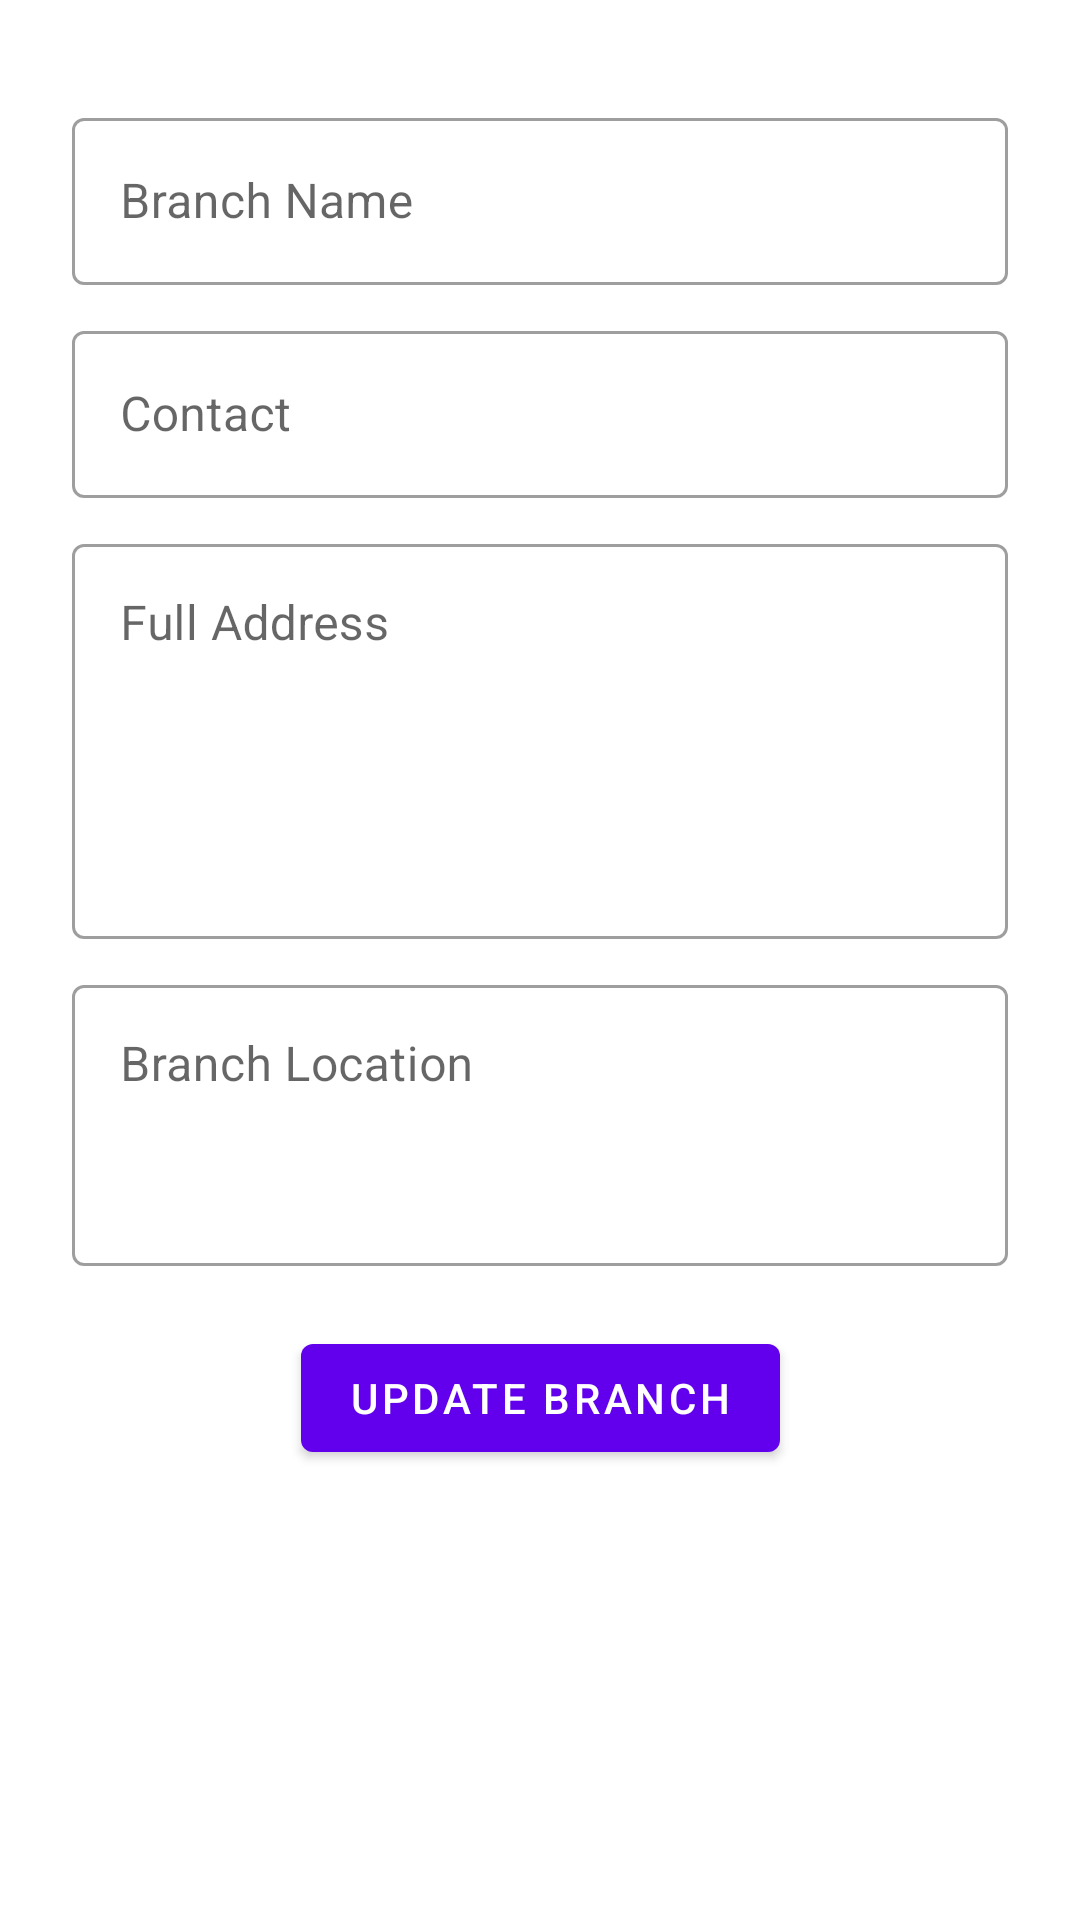

Here is an Android app screen rendered from its layout file. Give the layout XML and the strings, colors and styles it references.
<!-- AndroidManifest.xml: application theme Theme.GymManagementMobileApp -->
<!-- res/layout/fragment_edit_gym_branch.xml -->
<?xml version="1.0" encoding="utf-8"?>
<RelativeLayout xmlns:android="http://schemas.android.com/apk/res/android"
    xmlns:app="http://schemas.android.com/apk/res-auto"
    xmlns:tools="http://schemas.android.com/tools"
    tools:context=".branch.ui.EditGymBranchFragment"
    android:layout_width="match_parent"
    android:layout_height="match_parent">

    <ScrollView
        android:layout_width="match_parent"
        android:layout_height="match_parent"
        android:scrollbars="none">

        <androidx.constraintlayout.widget.ConstraintLayout
            android:layout_width="match_parent"
            android:layout_height="wrap_content"
            android:layout_marginLeft="24dp"
            android:layout_marginRight="24dp"
            android:paddingTop="24dp"
            android:paddingBottom="60dp">

            <com.google.android.material.textfield.TextInputLayout
                android:id="@+id/branchNameTextField"
                style="@style/Widget.MaterialComponents.TextInputLayout.OutlinedBox"
                android:layout_width="match_parent"
                android:layout_height="wrap_content"
                android:layout_marginTop="10dp"
                android:hint="Branch Name"
                app:layout_constraintEnd_toEndOf="parent"
                app:layout_constraintStart_toStartOf="parent"
                app:layout_constraintTop_toTopOf="parent">

                <com.google.android.material.textfield.TextInputEditText
                    android:layout_width="match_parent"
                    android:layout_height="wrap_content"
                    android:inputType="textPersonName"
                    android:focusableInTouchMode="false"/>
            </com.google.android.material.textfield.TextInputLayout>

            <com.google.android.material.textfield.TextInputLayout
                android:id="@+id/branchContactTextField"
                style="@style/Widget.MaterialComponents.TextInputLayout.OutlinedBox"
                android:layout_width="match_parent"
                android:layout_height="wrap_content"
                android:layout_marginTop="10dp"
                android:hint="Contact"
                app:layout_constraintEnd_toEndOf="parent"
                app:layout_constraintStart_toStartOf="parent"
                app:layout_constraintTop_toBottomOf="@+id/branchNameTextField">

                <com.google.android.material.textfield.TextInputEditText
                    android:layout_width="match_parent"
                    android:layout_height="wrap_content"
                    android:inputType="phone"
                    android:focusableInTouchMode="false"/>
            </com.google.android.material.textfield.TextInputLayout>

            <com.google.android.material.textfield.TextInputLayout
                android:id="@+id/branchFullAddressTextField"
                style="@style/Widget.MaterialComponents.TextInputLayout.OutlinedBox"
                android:layout_width="match_parent"
                android:layout_height="wrap_content"
                android:layout_marginTop="10dp"
                android:hint="Full Address"
                app:layout_constraintEnd_toEndOf="parent"
                app:layout_constraintStart_toStartOf="parent"
                app:layout_constraintTop_toBottomOf="@+id/branchContactTextField">

                <com.google.android.material.textfield.TextInputEditText
                    android:layout_width="match_parent"
                    android:layout_height="wrap_content"
                    android:inputType="textMultiLine"
                    android:lines="5"
                    android:gravity="top|start"
                    android:scrollHorizontally="false"
                    android:scrollbars="vertical"
                    android:focusableInTouchMode="false"/>
            </com.google.android.material.textfield.TextInputLayout>

            <com.google.android.material.textfield.TextInputLayout
                android:id="@+id/branchLocationTextField"
                style="@style/Widget.MaterialComponents.TextInputLayout.OutlinedBox"
                android:layout_width="match_parent"
                android:layout_height="wrap_content"
                android:layout_marginTop="10dp"
                android:hint="Branch Location"
                app:endIconContentDescription="Tap to show branch"
                app:endIconDrawable="@drawable/ic_baseline_add_location_24"
                app:endIconMode="custom"
                app:layout_constraintEnd_toEndOf="parent"
                app:layout_constraintStart_toStartOf="parent"
                app:layout_constraintTop_toBottomOf="@+id/branchFullAddressTextField">

                <com.google.android.material.textfield.TextInputEditText
                    android:layout_width="match_parent"
                    android:layout_height="wrap_content"
                    android:inputType="textMultiLine"
                    android:focusableInTouchMode="false"
                    android:lines="3"
                    android:gravity="top|start"
                    android:scrollHorizontally="false"
                    android:scrollbars="vertical"/>
            </com.google.android.material.textfield.TextInputLayout>

            <com.google.android.material.button.MaterialButton
                android:id="@+id/updateBranchButton"
                style="@style/Widget.MaterialComponents.Button"
                android:layout_width="wrap_content"
                android:layout_height="wrap_content"
                android:layout_marginTop="20dp"
                android:text="Update Branch"
                app:layout_constraintEnd_toEndOf="parent"
                app:layout_constraintStart_toStartOf="parent"
                app:layout_constraintTop_toBottomOf="@+id/branchLocationTextField" />

        </androidx.constraintlayout.widget.ConstraintLayout>


    </ScrollView>

    <include
        android:id="@+id/progressIndicatorLayout"
        layout="@layout/material_design_progress"
        android:layout_width="match_parent"
        android:layout_height="match_parent" />

</RelativeLayout>
<!-- res/layout/material_design_progress.xml (included above) -->
<?xml version="1.0" encoding="utf-8"?>
<FrameLayout xmlns:android="http://schemas.android.com/apk/res/android"
    xmlns:app="http://schemas.android.com/apk/res-auto"
    android:layout_width="match_parent"
    android:layout_height="match_parent"
    android:clickable="true"
    android:visibility="gone"
    android:id="@+id/progressIndicator"
    android:background="#1A000000">

    <com.google.android.material.progressindicator.CircularProgressIndicator
        android:layout_width="wrap_content"
        android:layout_height="wrap_content"
        android:layout_gravity="center"
        android:indeterminate="true"
        app:indicatorColor="@color/teal_200"
        app:indicatorSize="64dp"
        app:trackColor="@color/purple_200"
        app:trackThickness="8dp" />

</FrameLayout>
<!-- resources referenced by this layout -->
<resources>
  <color name="purple_200">#FFBB86FC</color>
  <color name="teal_200">#FF03DAC5</color>
  <style name="Theme.GymManagementMobileApp" parent="Theme.MaterialComponents.DayNight.NoActionBar">
          
          <item name="colorPrimary">@color/purple_500</item>
          <item name="colorPrimaryVariant">@color/purple_700</item>
          <item name="colorOnPrimary">@color/white</item>
          
          <item name="colorSecondary">@color/teal_200</item>
          <item name="colorSecondaryVariant">@color/teal_700</item>
          <item name="colorOnSecondary">@color/black</item>
  
          <item name="colorControlNormal">#c5c5c5</item>
          <item name="colorControlActivated">@color/black</item>
          <item name="colorControlHighlight">@color/black</item>
  
          
          <item name="android:statusBarColor">?attr/colorPrimaryVariant</item>
          
      </style>
  <color name="purple_500">#FF6200EE</color>
  <color name="purple_700">#FF3700B3</color>
  <color name="white">#FFFFFFFF</color>
  <color name="teal_700">#FF018786</color>
  <color name="black">#FF000000</color>
</resources>
